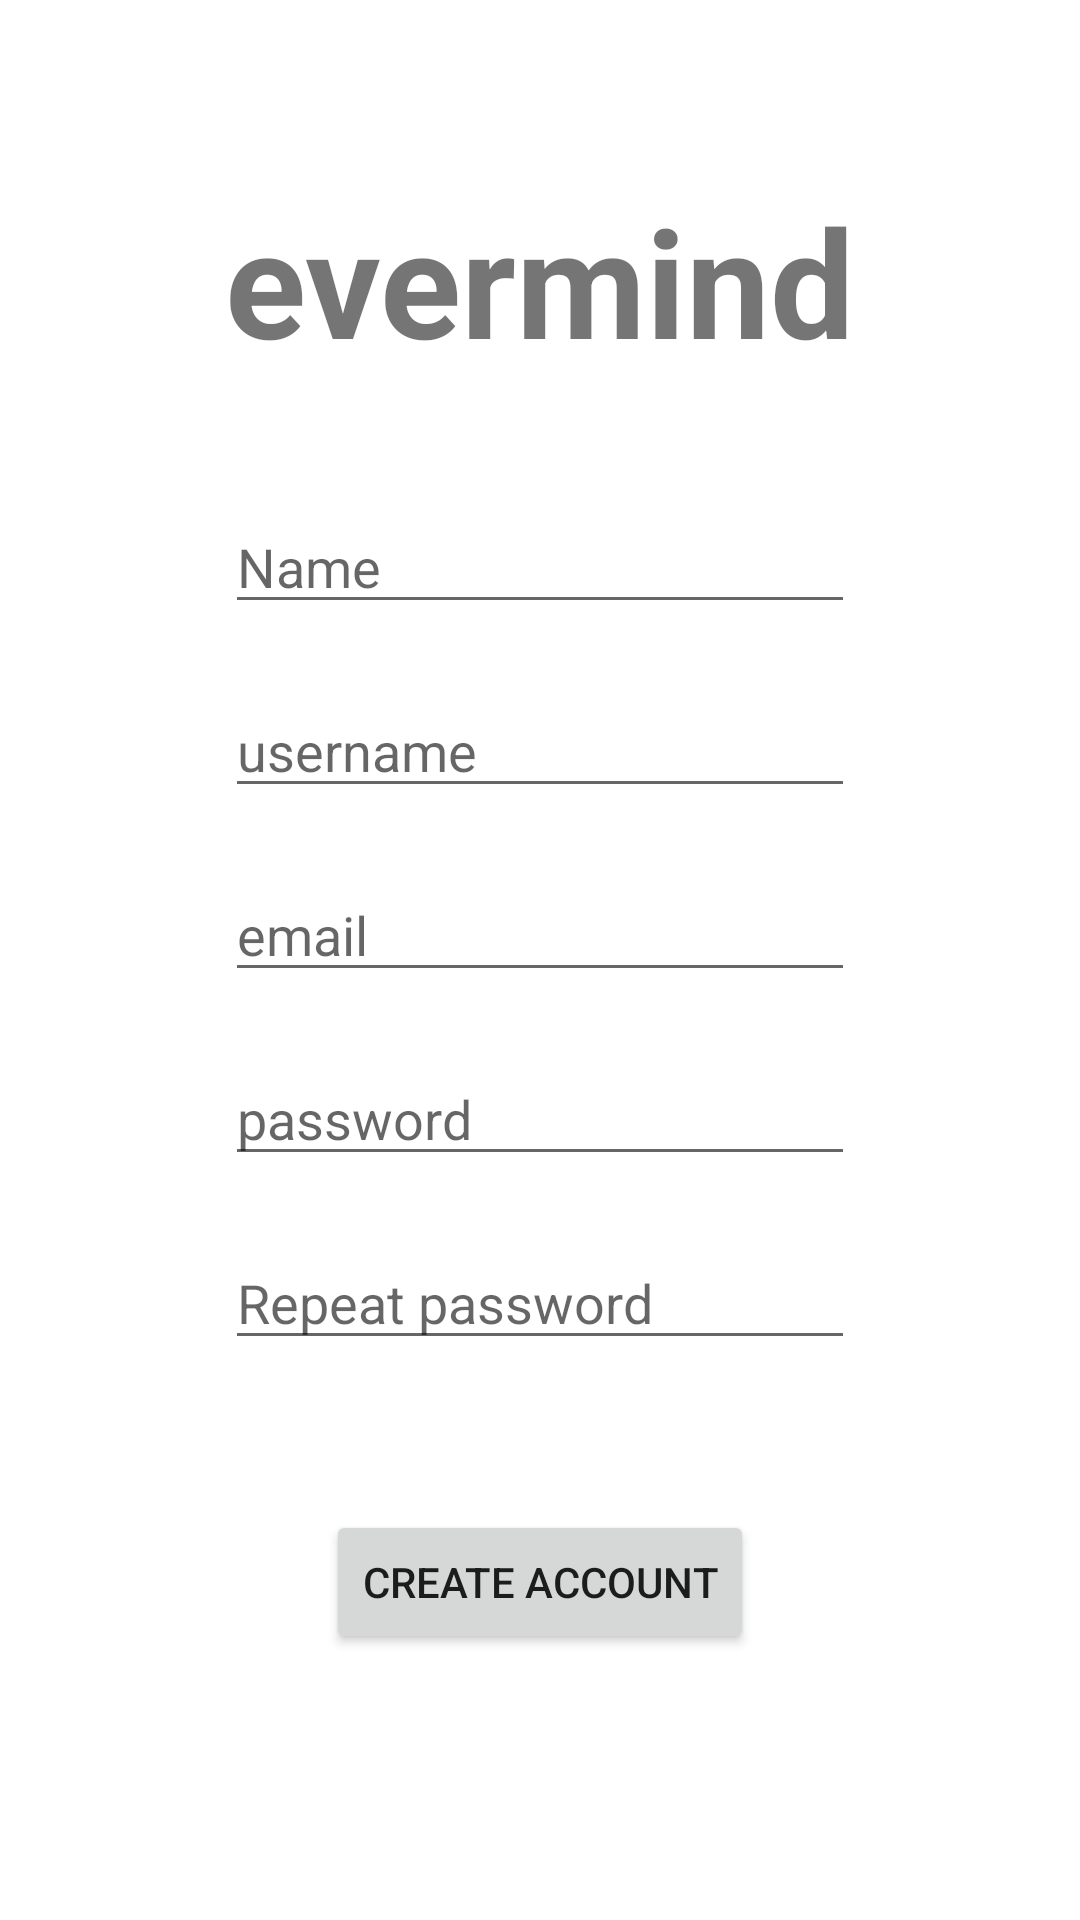

Write the Android layout XML for this screen, with the resource values it uses.
<!-- AndroidManifest.xml: application theme Theme.Evermind -->
<!-- res/layout/activity_register.xml -->
<?xml version="1.0" encoding="utf-8"?>
<androidx.constraintlayout.widget.ConstraintLayout xmlns:android="http://schemas.android.com/apk/res/android"
    xmlns:app="http://schemas.android.com/apk/res-auto"
    xmlns:tools="http://schemas.android.com/tools"
    android:layout_width="match_parent"
    android:layout_height="match_parent"
    tools:context=".activities.RegisterActivity">

    <TextView
        android:id="@+id/register_logo_textView"
        android:layout_width="wrap_content"
        android:layout_height="wrap_content"
        android:layout_marginTop="60dp"
        android:fontFamily="arial"
        android:text="@string/app_name"
        android:textSize="50sp"
        android:textStyle="bold"
        app:layout_constraintEnd_toEndOf="parent"
        app:layout_constraintHorizontal_bias="0.5"
        app:layout_constraintStart_toStartOf="parent"
        app:layout_constraintTop_toTopOf="parent" />

    <EditText
        android:id="@+id/register_name_TextEdit"
        android:layout_width="wrap_content"
        android:layout_height="wrap_content"
        android:layout_marginTop="40dp"
        android:ems="10"
        android:hint="@string/register_name"
        android:inputType="textPersonName"
        app:layout_constraintEnd_toEndOf="parent"
        app:layout_constraintHorizontal_bias="0.5"
        app:layout_constraintStart_toStartOf="parent"
        app:layout_constraintTop_toBottomOf="@+id/register_logo_textView" />

    <EditText
        android:id="@+id/register_username_TextEdit"
        android:layout_width="wrap_content"
        android:layout_height="wrap_content"
        android:layout_marginTop="20dp"
        android:ems="10"
        android:hint="@string/register_username"
        android:inputType="textPersonName"
        app:layout_constraintEnd_toEndOf="parent"
        app:layout_constraintHorizontal_bias="0.5"
        app:layout_constraintStart_toStartOf="parent"
        app:layout_constraintTop_toBottomOf="@+id/register_name_TextEdit" />

    <EditText
        android:id="@+id/register_email_textEdit"
        android:layout_width="wrap_content"
        android:layout_height="wrap_content"
        android:layout_marginTop="20dp"
        android:ems="10"
        android:hint="@string/register_email"
        android:inputType="textEmailAddress"
        app:layout_constraintEnd_toEndOf="parent"
        app:layout_constraintHorizontal_bias="0.5"
        app:layout_constraintStart_toStartOf="parent"
        app:layout_constraintTop_toBottomOf="@+id/register_username_TextEdit" />

    <EditText
        android:id="@+id/register_password_TextEdit"
        android:layout_width="wrap_content"
        android:layout_height="wrap_content"
        android:layout_marginTop="20dp"
        android:ems="10"
        android:hint="@string/register_password"
        android:inputType="textPassword"
        app:layout_constraintEnd_toEndOf="parent"
        app:layout_constraintHorizontal_bias="0.5"
        app:layout_constraintStart_toStartOf="parent"
        app:layout_constraintTop_toBottomOf="@+id/register_email_textEdit" />

    <EditText
        android:id="@+id/register_repeat_password_TextEdit"
        android:layout_width="wrap_content"
        android:layout_height="wrap_content"
        android:layout_marginTop="20dp"
        android:ems="10"
        android:hint="@string/register_repeat_password"
        android:inputType="textPassword"
        app:layout_constraintEnd_toEndOf="parent"
        app:layout_constraintHorizontal_bias="0.5"
        app:layout_constraintStart_toStartOf="parent"
        app:layout_constraintTop_toBottomOf="@+id/register_password_TextEdit" />

    <Button
        android:id="@+id/register_register_Button"
        android:layout_width="wrap_content"
        android:layout_height="wrap_content"
        android:layout_marginTop="50dp"
        android:text="@string/register_button"
        app:layout_constraintEnd_toEndOf="parent"
        app:layout_constraintHorizontal_bias="0.5"
        app:layout_constraintStart_toStartOf="parent"
        app:layout_constraintTop_toBottomOf="@+id/register_repeat_password_TextEdit" />

    <ProgressBar
        android:id="@+id/register_progress_loader"
        style="?android:attr/progressBarStyle"
        android:layout_width="50dp"
        android:layout_height="50dp"
        android:indeterminate="true"
        android:indeterminateTint="@color/accent"
        android:visibility="invisible"
        app:layout_constraintStart_toStartOf="parent"
        app:layout_constraintEnd_toEndOf="parent"
        app:layout_constraintHorizontal_bias="0.5"
        app:layout_constraintTop_toTopOf="@+id/register_register_Button" />


</androidx.constraintlayout.widget.ConstraintLayout>
<!-- resources referenced by this layout -->
<resources>
  <color name="accent">#9E9E9E</color>
  <string name="app_name" translatable="false">evermind</string>
  <string name="register_button">create account</string>
  <string name="register_email">email</string>
  <string name="register_name">Name</string>
  <string name="register_password">password</string>
  <string name="register_repeat_password">Repeat password</string>
  <string name="register_username">username</string>
  <style name="Theme.Evermind" parent="Theme.MaterialComponents.DayNight">
          
          <item name="colorPrimary">@color/primary</item>
          <item name="colorPrimaryVariant">@color/primary_dark</item>
          <item name="colorOnPrimary">@color/white</item>
          
          <item name="colorSecondary">@color/accent</item>
          <item name="colorSecondaryVariant">@color/accent</item>
          <item name="colorOnSecondary">@color/white</item>
          
          <item name="android:statusBarColor" tools:targetApi="l">?attr/colorPrimaryVariant</item>
      </style>
  <color name="primary">#FFC107</color>
  <color name="primary_dark">#FFA000</color>
  <color name="white">#FFFFFFFF</color>
</resources>
